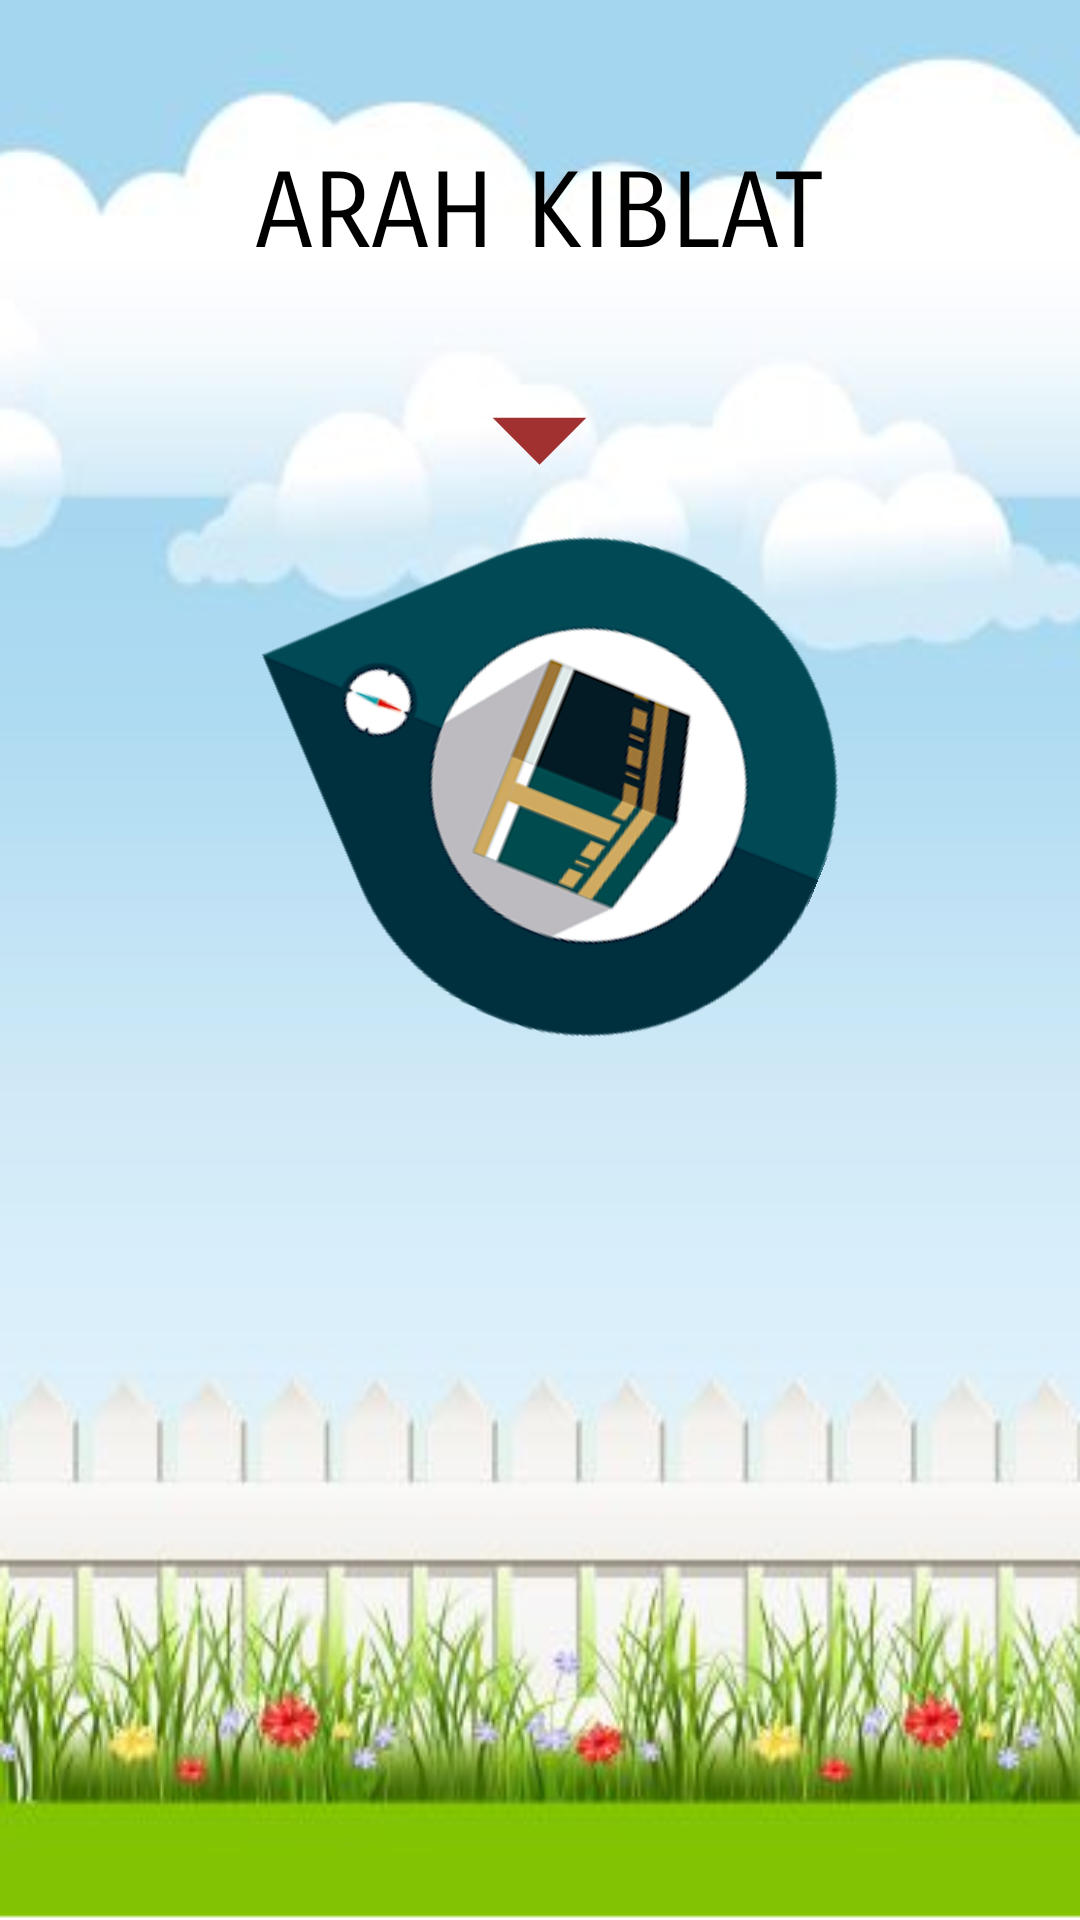

Layout XML and referenced resources for this Android screen:
<!-- AndroidManifest.xml: application theme AppThemeBlue -->
<!-- res/layout/activity_menu_arah_kiblat.xml -->
<?xml version="1.0" encoding="utf-8"?>

<RelativeLayout
    xmlns:android="http://schemas.android.com/apk/res/android"
    xmlns:app="http://schemas.android.com/apk/res-auto"
    xmlns:tools="http://schemas.android.com/tools"
    android:layout_width="match_parent"
    android:layout_height="match_parent"
    android:background="@drawable/background">

    <TextView
        style="bold"
        android:layout_width="wrap_content"
        android:layout_height="wrap_content"
        android:layout_marginEnd="30dp"
        android:id="@+id/tvHeading"
        android:layout_marginStart="30dp"
        android:paddingTop="50dp"
        android:fontFamily="sans-serif-smallcaps"
        android:text="ARAH KIBLAT"
        android:layout_centerHorizontal="true"
        android:textAlignment="center"
        android:textColor="@color/black"
        android:textSize="35sp" />


    <ImageView
        android:layout_width="200dp"
        android:layout_height="200dp"
        android:id="@+id/main_iv"
        android:layout_margin="64dp"
        android:rotation="-68"
        android:layout_centerInParent="true"
        android:layout_centerVertical="true"
        android:src="@drawable/com"
        android:layout_below="@id/tvHeading" />

    <ImageView
        android:layout_width="75dp"
        android:layout_height="75dp"
        android:src="@drawable/ic_arrow_drop_down_black_24dp"
        android:layout_below="@id/tvHeading"
        android:layout_centerHorizontal="true"
        android:layout_marginTop="16dp"/>


</RelativeLayout>
<!-- resources referenced by this layout -->
<resources>
  <color name="black">#000</color>
  <!-- drawable background: png bitmap (drawable, 107038 bytes) -->
  <!-- drawable com: png bitmap (drawable, 22874 bytes) -->
  <!-- drawable ic_arrow_drop_down_black_24dp (drawable) -->
  <vector xmlns:android="http://schemas.android.com/apk/res/android"
          android:width="24dp"
          android:height="24dp"
          android:viewportWidth="24.0"
          android:viewportHeight="24.0">
      <path
          android:fillColor="#a13131"
          android:pathData="M7,10l5,5 5,-5z"/>
  </vector>
  <style name="AppThemeBlue" parent="Theme.AppCompat.Light.NoActionBar">
          
          <item name="colorPrimary">@color/blue</item>
          <item name="colorPrimaryDark">@color/darkBlue</item>
          <item name="colorAccent">@color/colorAccent</item>
      </style>
  <color name="blue">#3F51B5</color>
  <color name="darkBlue">#303F9F</color>
  <color name="colorAccent">#ff4081</color>
</resources>
